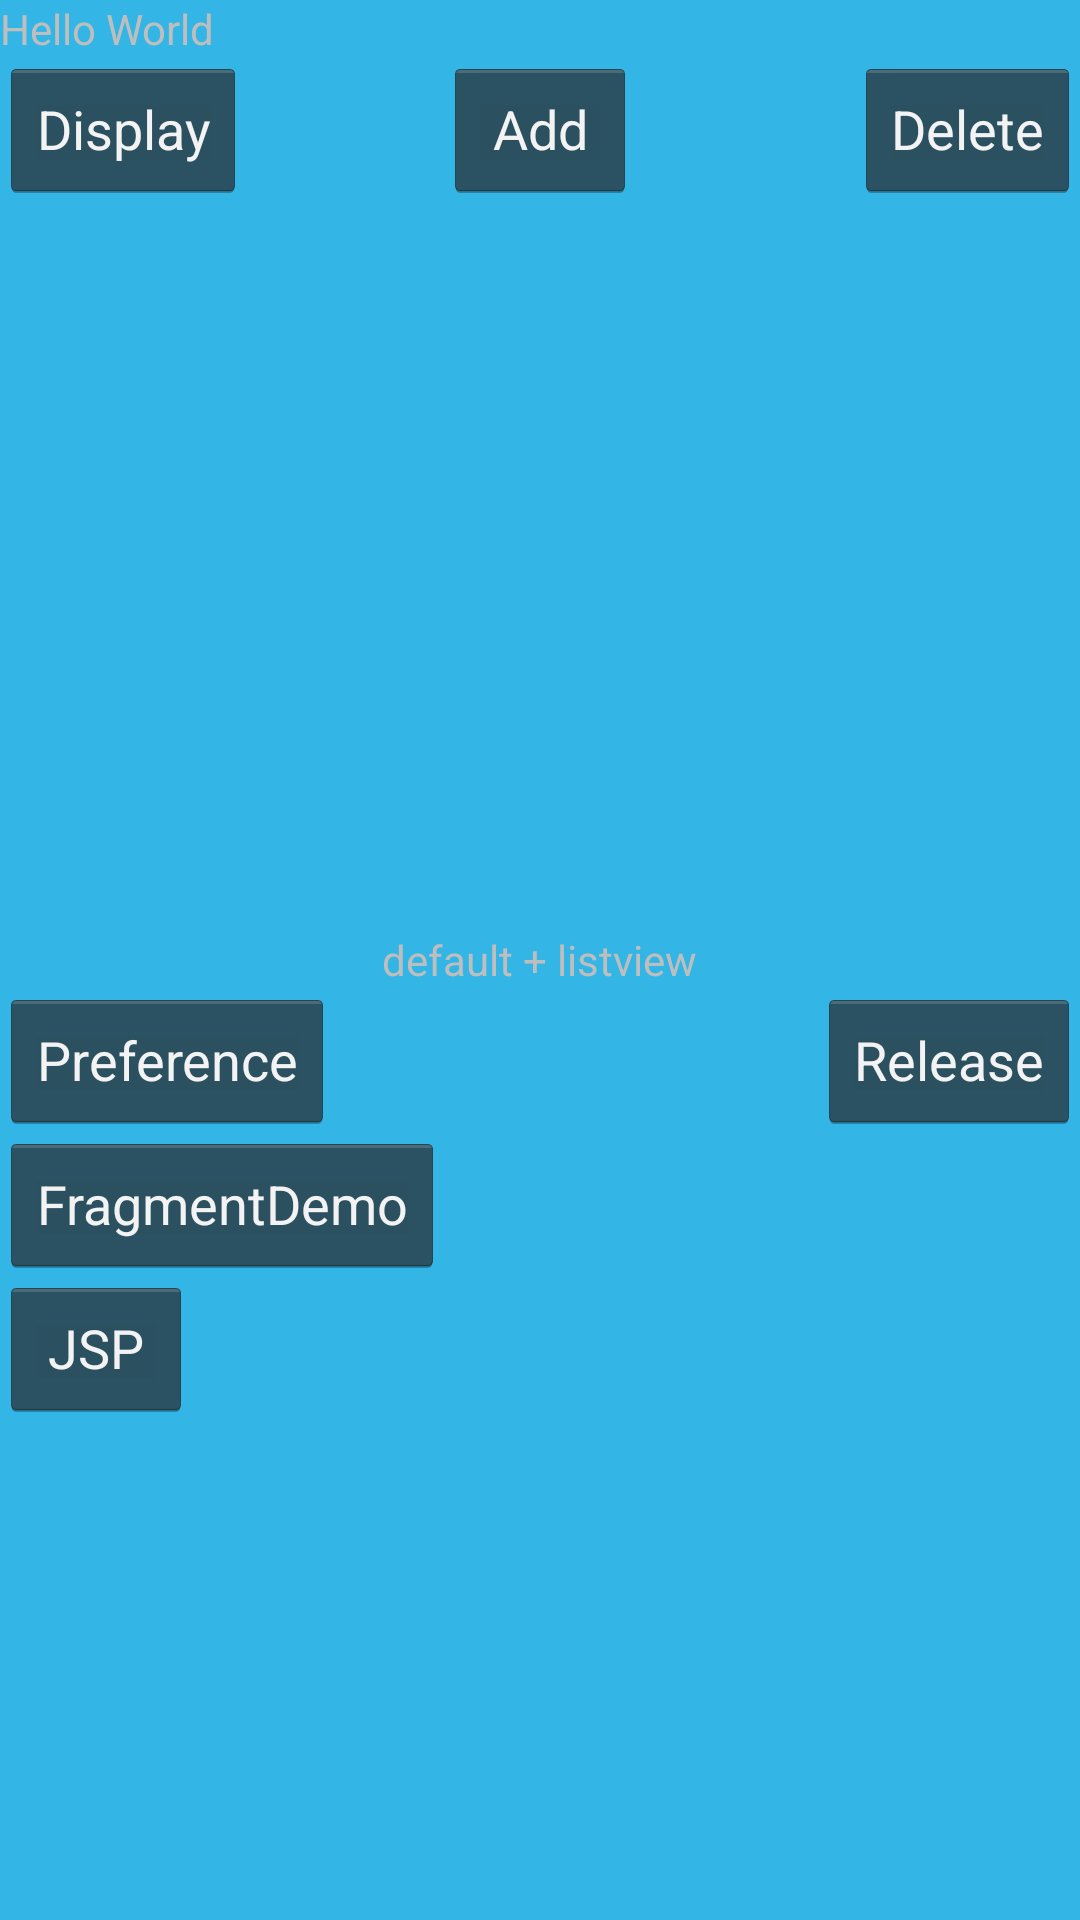

Android layout source for this screen:
<!-- AndroidManifest.xml: application theme AppTheme -->
<!-- res/layout/activity_main.xml -->
<RelativeLayout xmlns:android="http://schemas.android.com/apk/res/android"
    xmlns:tools="http://schemas.android.com/tools"
	android:background="@android:color/holo_blue_light"
    android:layout_width="match_parent"
    android:layout_height="match_parent"
    tools:context=".MainActivity" >

    <TextView
        android:id="@+id/textView1"
        android:layout_width="wrap_content"
        android:layout_height="wrap_content"
        android:text="@string/hello_world" />

    <Button
        android:id="@+id/btn"
        android:layout_width="wrap_content"
        android:layout_height="wrap_content"
        android:layout_alignLeft="@+id/textView1"
        android:layout_below="@+id/textView1"
        android:text="Display" />

	<TextView
			android:layout_width="wrap_content"
			android:layout_height="wrap_content"
			android:text="default + listview"
			android:id="@+id/textView"
			android:layout_centerVertical="true"
			android:layout_centerHorizontal="true"/>

	<ListView
			android:layout_width="wrap_content"
			android:layout_height="wrap_content"
			android:id="@+id/lv"
			android:layout_below="@+id/btn"
			android:layout_alignParentLeft="true"
			android:choiceMode="singleChoice"
			android:layout_above="@+id/textView"/>

	<Button
		android:layout_width="wrap_content"
		android:layout_height="wrap_content"
		android:text="Add"
		android:id="@+id/btn_add"
		android:layout_above="@+id/lv"
		android:layout_centerHorizontal="true"/>

	<Button
		android:layout_width="wrap_content"
		android:layout_height="wrap_content"
		android:text="Delete"
		android:id="@+id/btn_delete"
		android:layout_above="@+id/lv"
		android:layout_alignParentRight="true"/>

	<Button
		android:layout_width="wrap_content"
		android:layout_height="wrap_content"
		android:text="Preference"
		android:id="@+id/btn_preference"
		android:layout_below="@+id/textView"/>

	<Button
		android:layout_width="wrap_content"
		android:layout_height="wrap_content"
		android:text="Release"
		android:id="@+id/btn_release"
		android:layout_below="@+id/textView"
		android:layout_alignParentRight="true"/>

	<Button
		android:layout_width="wrap_content"
		android:layout_height="wrap_content"
		android:text="FragmentDemo"
		android:id="@+id/btn_fragment"
		android:layout_below="@+id/btn_preference"
		android:layout_alignParentLeft="true"/>

	<Button
		android:layout_width="wrap_content"
		android:layout_height="wrap_content"
		android:text="JSP"
		android:id="@+id/btn_jsp"
		android:layout_below="@+id/btn_fragment"
		android:layout_alignParentLeft="true"/>

</RelativeLayout>
<!-- resources referenced by this layout -->
<resources>
  <string name="hello_world">Hello World</string>
  <style name="AppTheme" parent="android:Theme.Holo">
          
      </style>
</resources>
